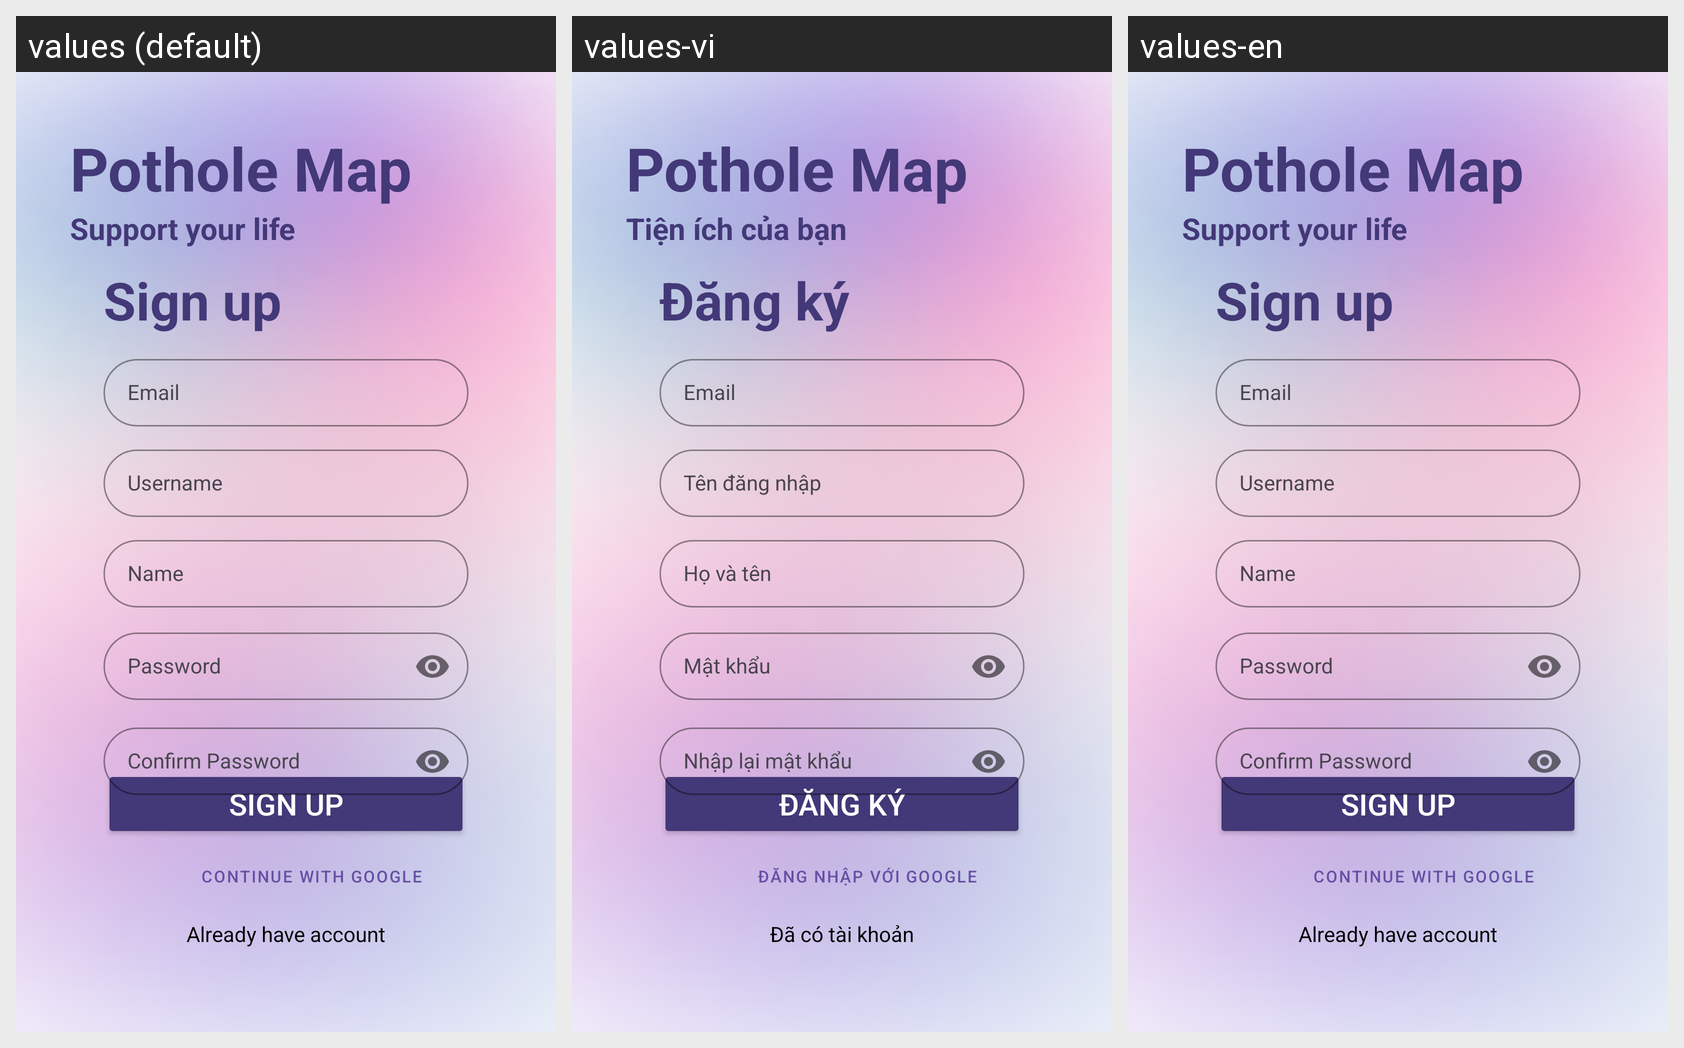

This grid shows one Android layout under several languages. Give, for every string resource on the screen, its name, the default text and each shown locale's text.
Android screen res/layout/activity_signup.xml rendered under 3 locales, left to right: values (default), values-vi, values-en. Device: Nexus 5 (rendered at 1080×1920; each locale shown at half size, 540×960, under a caption strip naming it); theme Theme.PotHoleApplication.
Strings drawn on this screen, with the default value and each locale's value (text and hints the layout hard-codes, and strings that could not be matched under every locale, appear in the picture but are not listed):

str_pothole_map
  values: Pothole Map
  values-vi: Pothole Map
  values-en: Pothole Map

str_support_your_life
  values: Support your life
  values-vi: Tiện ích của bạn
  values-en: Support your life

str_sign_up
  values: Sign up
  values-vi: Đăng ký
  values-en: Sign up

str_email
  values: Email
  values-vi: Email
  values-en: Email

str_username
  values: Username
  values-vi: Tên đăng nhập
  values-en: Username

str_name
  values: Name
  values-vi: Họ và tên
  values-en: Name

str_password
  values: Password
  values-vi: Mật khẩu
  values-en: Password

str_confirm_password
  values: Confirm Password
  values-vi: Nhập lại mật khẩu
  values-en: Confirm Password

str_continue_with_google
  values: Continue with google
  values-vi: Đăng nhập với google
  values-en: Continue with google

str_already_have_account
  values: Already have account
  values-vi: Đã có tài khoản
  values-en: Already have account
